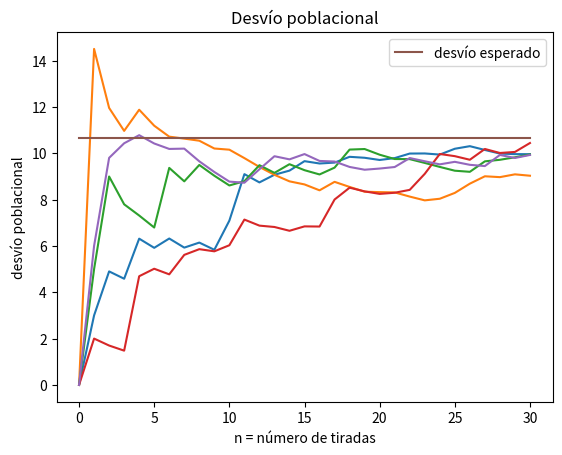

The matplotlib source for this figure:
import matplotlib.pyplot as plt
import random
from statistics import mean
import statistics

numeros0 = [] # arreglo de numeros aleatorios
numeros1 = []
numeros2 = []
numeros3 = []
numeros4 = []

lineaDesvio = [] # desvio esperado

desvio0 = [] 
desvio1 = [] 
desvio2 = [] 
desvio3 = [] 
desvio4 = [] 

for x in range(0,31):
    num = (random.randint(0,36))
    numeros0.append(num)
    desvio0.append(statistics.pstdev(numeros0))
    lineaDesvio.append(10.677)

for x in range(0,31):
    num = (random.randint(0,36))
    numeros1.append(num)
    desvio1.append(statistics.pstdev(numeros1))
    
for x in range(0,31):
    num = (random.randint(0,36))
    numeros2.append(num)
    desvio2.append(statistics.pstdev(numeros2))
    
for x in range(0,31):
    num = (random.randint(0,36))
    numeros3.append(num)
    desvio3.append(statistics.pstdev(numeros3))
    
for x in range(0,31):
    num = (random.randint(0,36))
    numeros4.append(num)
    desvio4.append(statistics.pstdev(numeros4))
    

plt.title("Desvío poblacional")
plt.plot(desvio0)
plt.plot(desvio1) 
plt.plot(desvio2)
plt.plot(desvio3)
plt.plot(desvio4)
plt.xlabel("n = número de tiradas")
plt.ylabel("desvío poblacional")
plt.plot(lineaDesvio, label="desvío esperado")
plt.legend(loc="upper right")